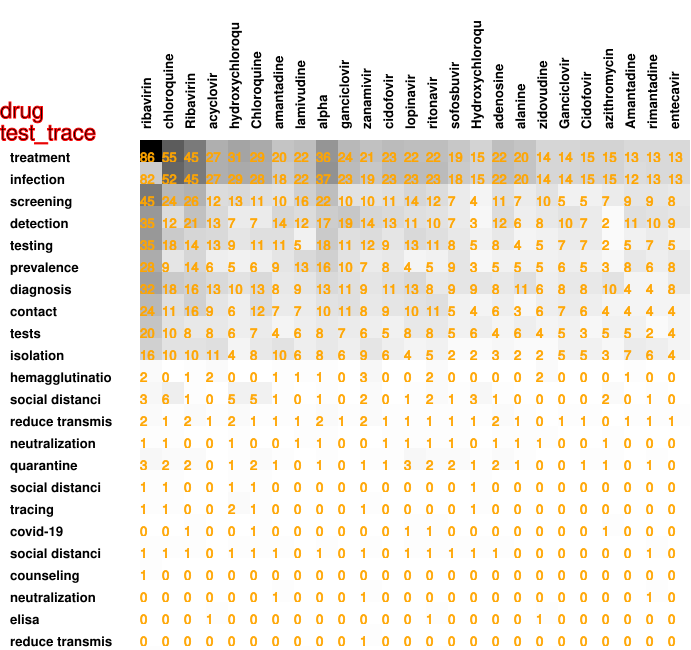

The data file committed next to this chart (first rows):
86, 55, 45, 27, 31, 29, 20, 22, 36, 24, 21, 23, 22, 22, 19, 15, 22, 20, 14, 14, 15, 15, 13, 13
82, 52, 45, 27, 29, 28, 18, 22, 37, 23, 19, 23, 23, 23, 18, 15, 22, 20, 14, 14, 15, 15, 12, 13
45, 24, 26, 12, 13, 11, 10, 16, 22, 10, 10, 11, 14, 12, 7, 4, 11, 7, 10, 5, 5, 7, 9, 9
35, 12, 21, 13, 7, 7, 14, 12, 17, 19, 14, 13, 11, 10, 7, 3, 12, 6, 8, 10, 7, 2, 11, 10
35, 18, 14, 13, 9, 11, 11, 5, 18, 11, 12, 9, 13, 11, 8, 5, 8, 4, 5, 7, 7, 2, 5, 7
28, 9, 14, 6, 5, 6, 9, 13, 16, 10, 7, 8, 4, 5, 9, 3, 5, 5, 5, 6, 5, 3, 8, 6
32, 18, 16, 13, 10, 13, 8, 9, 13, 11, 9, 11, 13, 8, 9, 9, 8, 11, 6, 8, 8, 10, 4, 4
24, 11, 16, 9, 6, 12, 7, 7, 10, 11, 8, 9, 10, 11, 5, 4, 6, 3, 6, 7, 6, 4, 4, 4
20, 10, 8, 8, 6, 7, 4, 6, 8, 7, 6, 5, 8, 8, 5, 6, 4, 6, 4, 5, 3, 5, 5, 2
16, 10, 10, 11, 4, 8, 10, 6, 8, 6, 9, 6, 4, 5, 2, 2, 3, 2, 2, 5, 5, 3, 7, 6
2, 0, 1, 2, 0, 0, 1, 1, 1, 0, 3, 0, 0, 2, 0, 0, 0, 0, 2, 0, 0, 0, 1, 0
3, 6, 1, 0, 5, 5, 1, 0, 1, 0, 2, 0, 1, 2, 1, 3, 1, 0, 0, 0, 0, 2, 0, 1
2, 1, 2, 1, 2, 1, 1, 1, 2, 1, 2, 1, 1, 1, 1, 1, 2, 1, 0, 1, 1, 0, 1, 1
1, 1, 0, 0, 1, 0, 0, 1, 1, 0, 0, 1, 1, 1, 1, 0, 1, 1, 1, 0, 0, 1, 0, 0
3, 2, 2, 0, 1, 2, 1, 0, 1, 0, 1, 1, 3, 2, 2, 1, 2, 1, 0, 0, 1, 1, 0, 1
1, 1, 0, 0, 1, 1, 0, 0, 0, 0, 0, 0, 0, 0, 0, 1, 0, 0, 0, 0, 0, 0, 0, 0
1, 1, 0, 0, 2, 1, 0, 0, 0, 0, 1, 0, 0, 0, 0, 1, 0, 0, 0, 0, 0, 0, 0, 0
0, 0, 1, 0, 0, 1, 0, 0, 0, 0, 0, 0, 1, 1, 0, 0, 0, 0, 0, 0, 0, 1, 0, 0
1, 1, 1, 0, 1, 1, 1, 0, 1, 0, 1, 0, 1, 1, 1, 1, 1, 0, 0, 0, 0, 0, 0, 1
1, 0, 0, 0, 0, 0, 0, 0, 0, 0, 0, 0, 0, 0, 0, 0, 0, 0, 0, 0, 0, 0, 0, 0
0, 0, 0, 0, 0, 0, 1, 0, 0, 0, 1, 0, 0, 0, 0, 0, 0, 0, 0, 0, 0, 0, 0, 1
0, 0, 0, 1, 0, 0, 0, 0, 0, 0, 0, 0, 0, 1, 0, 0, 0, 0, 1, 0, 0, 0, 0, 0
0, 0, 0, 0, 0, 0, 0, 0, 0, 0, 1, 0, 0, 0, 0, 0, 0, 0, 0, 0, 0, 0, 0, 0
1, 0, 0, 0, 0, 0, 0, 1, 0, 0, 0, 0, 0, 1, 0, 0, 0, 0, 1, 0, 0, 0, 0, 0
